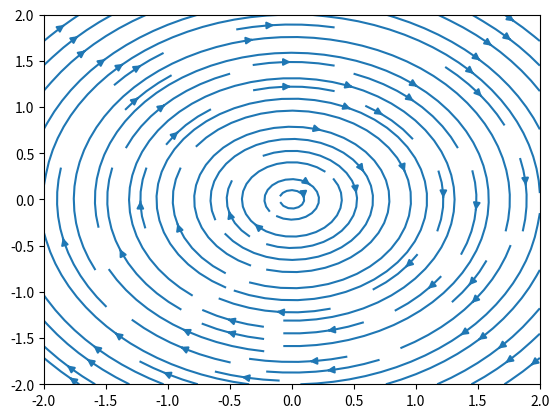

This figure's Python source:
import numpy as np
import matplotlib.pyplot as plt

# generate grid of points
lower, upper, step = -2, 2, 0.1
coords = np.arange(lower, upper+step, step)
X, Y = np.meshgrid(coords, coords)

# define vector field
Vx, Vy = Y, -X

# display streamlines defined by vector field
plt.figure()
plt.streamplot(coords, coords, Vx, Vy)
plt.show()


